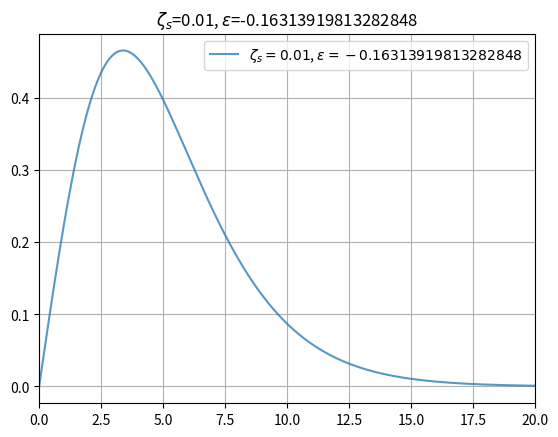

Here is the Python script that generated this plot:
import numpy as np
import matplotlib.pyplot as plt

# GLOBAL PARAMETERS:
NUM_ZETA_INTERVALS = 800 # number of zeta intervals, length of the n arrays - 1
ZETA_S_VALS = [0.01]
ZETA_MAX = 80
DELTA = ZETA_MAX/(NUM_ZETA_INTERVALS + 1)
ZETA_VALS = np.arange(0, ZETA_MAX, DELTA)
N_MAX = len(ZETA_VALS)
MAX_ITERATIONS = 40 # how many times to run through the equations
TOLERANCE = 1.0e-6 #level of accuracy for epsilon convergence

G_GRAV = 6.7e-39
M_MASS = 8.2e10
A_BOHR = 1/(G_GRAV*M_MASS**3)

PLOT_PARAMS = {
    'u_bar': True,
    'h_tilde': False,
    'AB': True
}

# Klein Gordon equation solver ----------------------------------------------------
def kg_find_coeffs(A_array, B_array, h_tilde, zeta_s):
    '''
    Finds all the coefficients for u bar values according to
    the Klein Gordon equation, using finite difference
    approximations. Values from this function will 
    be put into matrix to find eigenvalues for energy (epsilon).

    Parameters:
    A_array: a 1d array of meteric values corre.

    Returns:
    three 1d arrays of constants
    '''
    g_00_array = np.exp(2*A_array)
    g_rr_array = np.exp(2*B_array)
    c_consts = np.zeros(N_MAX)
    d_consts = np.zeros(N_MAX)
    f_consts = np.zeros(N_MAX)

    hf_out = np.zeros(N_MAX)
    for n, zeta_n in enumerate(ZETA_VALS):
        g_frac = g_00_array[n]/g_rr_array[n]
        # fill C's:
        if zeta_n == zeta_s:
            print("\n Current zeta is the same as zeta_s (Bad!)\n")
        if n != 0 and n != N_MAX-1:
            g_frac_next = g_00_array[n+1]/g_rr_array[n+1]
            g_frac_prev = g_00_array[n-1]/g_rr_array[n-1]
            # fill D's:
            if n != N_MAX-1:
                d_consts[n] = -np.sqrt(g_frac*g_frac_next)/(DELTA**2)
            # fill F's:
            if n != 0:
                f_consts[n] = -np.sqrt(g_frac*g_frac_prev)/(DELTA**2)
            h_tilde_frac = (ZETA_VALS[n+1]*np.sqrt(np.sqrt(g_frac_next)) - 2*ZETA_VALS[n]*np.sqrt(np.sqrt(g_frac)) + ZETA_VALS[n-1]*np.sqrt(np.sqrt(g_frac_prev)))/(h_tilde[n]*DELTA**2)
            hf_out[n] = h_tilde_frac
        else:
            h_tilde_frac = 0
            hf_out[n] = h_tilde_frac
        c_consts[n] = g_frac*h_tilde_frac + (4/zeta_s)*np.exp(A_array[n])*np.sinh(A_array[n]) + 2*g_frac/(DELTA**2)

    return c_consts, d_consts, f_consts, hf_out

def kg_find_epsilon_u(A_array, B_array, h_tilde, zeta_s):
    '''
    Creates a matrix of u bar coefficients in the Klein Gordon
    equation, based off of n steps of zeta (rescaled radius).
    returns a single rescaled energy (epsilon) and 1D
    array of u bar values, both according to global
    LEVEL parameter.
    '''
    g_00_array = np.exp(2*A_array)
    g_rr_array = np.exp(2*B_array)

    coeff_matrix = np.zeros((N_MAX, N_MAX))
    Cs, Ds, Fs, hf_out = kg_find_coeffs(A_array, B_array, h_tilde, zeta_s)
    for n in range(0, N_MAX):
        #C_n, D_n = kg_find_coeff(n+1, DELTA, A, B)
        coeff_matrix[n, n] = Cs[n]
        if n != N_MAX-1:
            coeff_matrix[n, n+1] = Ds[n]
        if n != 0:
            coeff_matrix[n, n-1] = Fs[n]
    
    lambdas_all, u_bars_all = np.linalg.eig(coeff_matrix)
    lambda_min = np.min(lambdas_all)
    epsilon = lambda_min/(1 + np.sqrt(1 + zeta_s*lambda_min/2))
    u_bars = u_bars_all[:, np.argmin(lambdas_all)]
    u_tilde = np.sqrt(g_00_array/g_rr_array)*u_bars
    u_tilde[0] = 0
    u_tilde[N_MAX-1] = 0
    norm = np.sum(g_rr_array*u_tilde**2/np.sqrt(g_00_array))
    u_tilde /= np.sqrt(norm*DELTA)
    u_bars = np.sqrt(g_rr_array/g_00_array)*u_tilde

    #print(f"all C's: {Cs}\nall D's: {Ds}\nall F's: {Fs}")
    #print(f"End of u bar array: [{u_bars[N_MAX-4]}, {u_bars[N_MAX-3]}, {u_bars[N_MAX-2]}, {u_bars[N_MAX-1]}]\n")
    #print(f"NORMALIZATION CHECK: {np.trapz(u_bars, ZETA_VALS)}\n")
    #print(f"minimum lambda: {lambda_min}")

    return epsilon, u_bars, hf_out

def gr_initialize_metric(zeta_s):
    a_array = np.zeros(N_MAX)
    b_array = np.zeros(N_MAX)
    g_00_array = np.ones(N_MAX)
    g_rr_array = np.ones(N_MAX)
    greater_idx = ZETA_VALS > zeta_s
    a_array[greater_idx] = np.log(1-zeta_s/ZETA_VALS[greater_idx])/2
    b_array[greater_idx] = -np.log(1-zeta_s/ZETA_VALS[greater_idx])/2
    g_00_array[greater_idx] = 1 - zeta_s/ZETA_VALS[greater_idx]
    g_rr_array[greater_idx] = 1/g_00_array[greater_idx]

    h_tilde = ZETA_VALS*np.sqrt(np.sqrt(g_00_array/g_rr_array))

    return a_array, b_array, h_tilde


# General Relativity Metric Solver ----------------------------------------------
def gr_find_Rtilde2_dRtilde2(u_bars, A_array, B_array, h_tilde):
    g_00 = np.exp(2*A_array)
    g_rr = np.exp(2*B_array)
    u_tilde = u_bars*np.sqrt(g_00/g_rr)
    
    R_tilde2 = np.zeros(N_MAX)
    dR_tilde2 = np.zeros(N_MAX)
    
    for i, zeta_n in enumerate(ZETA_VALS):
        if zeta_n != 0:
            R_tilde2[i] = (u_bars[i]**2/zeta_n**2)*np.sqrt(g_00[i]/g_rr[i])
            if i != N_MAX-1:
                dR_tilde2[i] = (u_tilde[i+1] - u_tilde[i-1])/(2*DELTA*h_tilde[i]) - u_tilde[i]*(h_tilde[i+1]-h_tilde[i-1])/(2*DELTA*h_tilde[i]**2)
                dR_tilde2[i] = dR_tilde2[i]**2
    return R_tilde2, dR_tilde2, u_tilde

# used in RK2
def gr_find_AB_slope(A_current, B_current, n, epsilon, Rt2, dRt2, zeta_s):
    '''
    Finds the derivatives of parameters A and B with respect to zeta,
    where A and B correspond to the metric components g00 and grr. 
    Used in the 2nd order Runge-Kutta ODE solver to get points 
    for all A(zeta) and B(zeta).
    '''
    zeta = n*DELTA
    common_term = ((zeta_s**2)*zeta/8)*(dRt2) + (zeta_s*zeta/4)*((1 + zeta_s*epsilon/2)**2)*(np.exp(2*B_current-2*A_current))*(Rt2)
    if zeta != 0:
        slope_A = (np.exp(2*B_current) - 1)/(2*zeta) - ((zeta_s*zeta)/4)*np.exp(2*B_current)*(Rt2) + common_term
        slope_B = -(np.exp(2*B_current) - 1)/(2*zeta) + ((zeta_s*zeta)/4)*np.exp(2*B_current)*(Rt2) + common_term
    else:
        slope_A = 0
        slope_B = 0
        
    return slope_A, slope_B

def gr_BC(u_tilde, a_array, b_array, zeta_s):
    '''
    Return end values for A and B
    '''
    g00 = np.exp(2*a_array)
    grr = np.exp(2*b_array)

    # create mu, dmu functions
    dmu_array = np.sqrt(grr/g00)*u_tilde**2
    mu_tilde_end = 0
    for n in range(N_MAX-1):
        mu_tilde_end += DELTA*(dmu_array[n]+dmu_array[n+1])/2
    

    A_end = np.log(1-zeta_s*mu_tilde_end/ZETA_VALS[N_MAX-1])/2
    B_end = -A_end
    return A_end, B_end

def gr_RK2(epsilon, Rt_array, dRt_array, u_tilde, A_array, B_array, zeta_s):
    '''
    Uses 2nd order Runge-Kutta ODE method to solve arrays
    for A and B. Returns two numpy arrays, for A and B values respectively.
    '''
    
    A_array[N_MAX-1], B_array[N_MAX-1] = gr_BC(u_tilde, A_array, B_array, zeta_s)
    for n in range(N_MAX-1, 0, -1):
        A_n = A_array[n]
        B_n = B_array[n]
        Rt_n = Rt_array[n]
        dRt_n = dRt_array[n]
        slope_A_n, slope_B_n = gr_find_AB_slope(A_n, B_n, n, epsilon, Rt_n, dRt_n, zeta_s)
        
        A_temp = A_n - DELTA*slope_A_n
        B_temp = B_n - DELTA*slope_B_n
        slope_A_temp, slope_B_temp = gr_find_AB_slope(A_temp, B_temp, n-1, epsilon, Rt_array[n-1], dRt_array[n-1], zeta_s)
        
        # RK2 method
        A_array[n-1] = A_n - (DELTA/2)*(slope_A_n + slope_A_temp)
        B_array[n-1] = B_n - (DELTA/2)*(slope_B_n + slope_B_temp)
    A_array[0] = 0
    B_array[0] = 0
    return A_array, B_array

# Main function that brings it together
def main():
    
    for j in ZETA_S_VALS:
        zeta_s = j
        A_array, B_array, h_tilde = gr_initialize_metric(zeta_s)
        epsilon = -1 # initial guess
    
        #iterate through equations until convergence
        for i in range(MAX_ITERATIONS):
            print(f"\n\n----- In iteration number {i+1}, zeta_s={zeta_s}:\n")
            
            prev_epsilon = epsilon # used to check for epsilon convergence
            
            # Loop through Klein Gordon and Metric equations
            epsilon, u_bar_array, hf_out = kg_find_epsilon_u(A_array, B_array, h_tilde, zeta_s)
            R_tilde2, dR_tilde2, u_tilde = gr_find_Rtilde2_dRtilde2(u_bar_array, A_array, B_array, h_tilde)
            A_array, B_array = gr_RK2(epsilon, R_tilde2, dR_tilde2, u_tilde, A_array, B_array, zeta_s)
            # recalculate metric elements and h_tilde
            h_tilde[0] = 0
            g_00_array = np.exp(2*A_array)
            g_rr_array = np.exp(2*B_array)
            h_tilde = ZETA_VALS*np.sqrt(np.sqrt(g_00_array/g_rr_array))

            print(f"Calculated (lowest) epsilon value: {epsilon}\n")
            #print(f"    A vals: {A_array}\nB vals: {B_array}\n")

            # check for epsilon convergence within tolerance
            if abs(epsilon - prev_epsilon) <= TOLERANCE:
                iter_to_tolerance = i+1
                break
        print(f"In {iter_to_tolerance} iterations the calculated epsilon is {epsilon}, accurate to {TOLERANCE}")
            
        g_00_array = np.exp(2*A_array)
        g_rr_array = np.exp(2*B_array)

        fig_plot_num = 1
        for key, value in PLOT_PARAMS.items():
            plt.figure(fig_plot_num)
            
        #plt.figure(1)
        plt.plot(ZETA_VALS, abs(u_bar_array), alpha=0.75, label=f"$\zeta_s={zeta_s}$, $\epsilon={epsilon}$")
        #plt.plot(ZETA_VALS, hf_out, alpha=0.75, label="h tilde fraction", marker='.')
        
        plt.title(f"$\zeta_s$={zeta_s}, $\epsilon$={epsilon}")

    plt.xlim(0, 20)
    plt.legend()
    plt.grid(True)
    plt.show()

_ = main()